Photos from the image-classification dataset "raw" in the GitHub repository nat-cybe/BatikLens. Its 19 classes are: batik barong, batik cendrawasih, batik ceplok, batik dayak, batik geblek renteng, batik insang, batik kawung, batik lereng, batik nitik, batik ondel-ondel, batik pala, batik parang, batik pintu aceh, batik poleng, batik pring sedawung, batik sidoluhur, batik sidomukti, batik tambal, batik truntum.

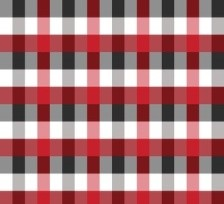
Label: batik poleng

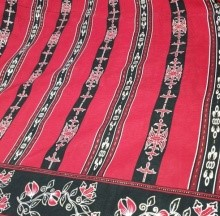
Label: batik pala

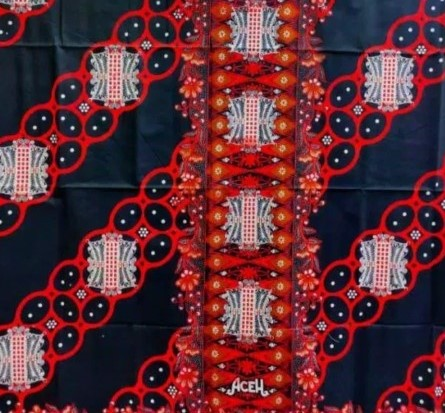
Label: batik pintu aceh

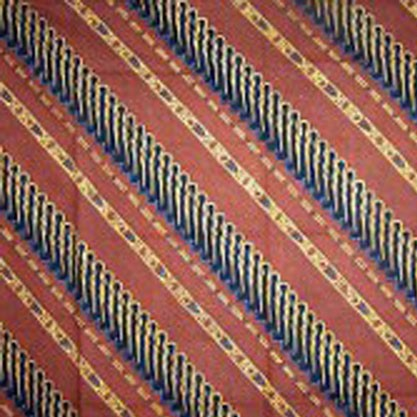
Label: batik lereng

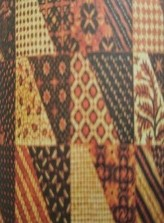
Label: batik tambal

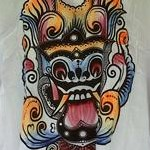
Label: batik barong
